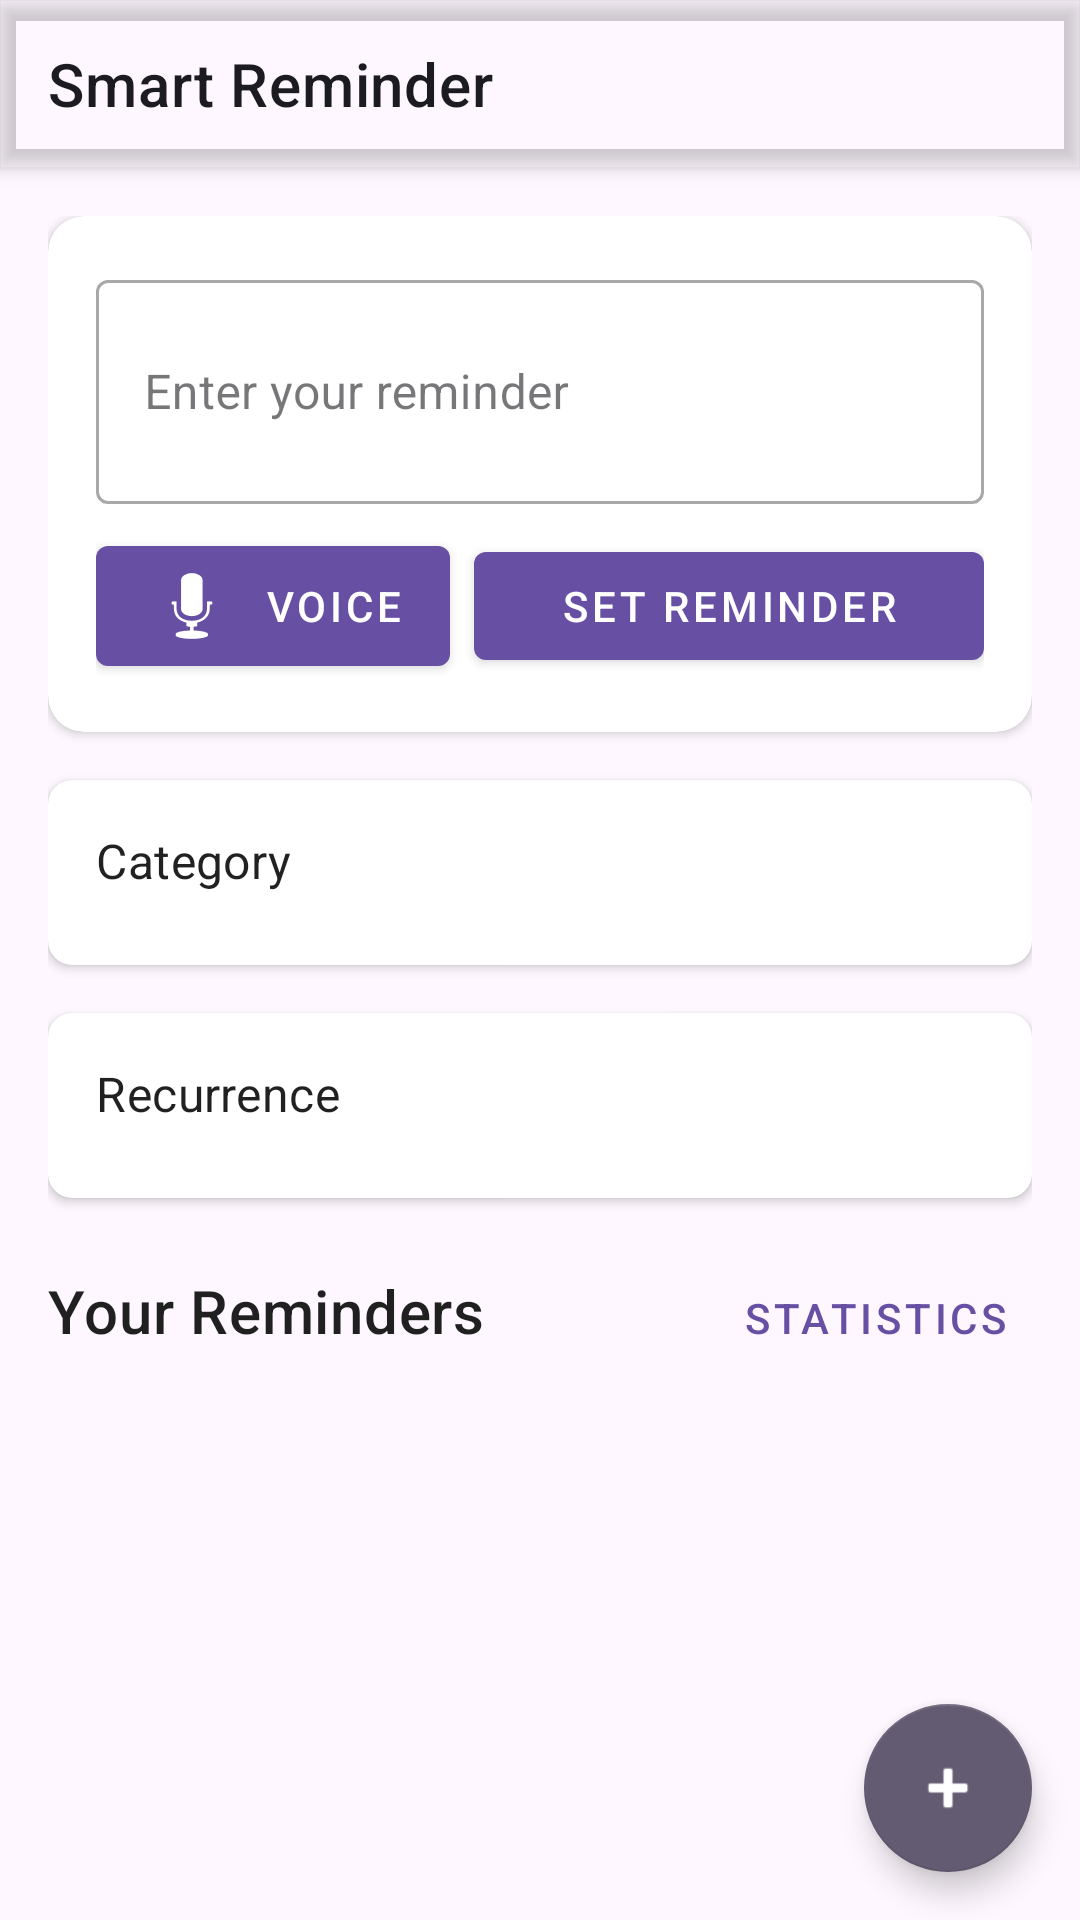

Reconstruct the res/layout file that produces this screen, plus the resources it refers to.
<!-- AndroidManifest.xml: application theme Theme.MyApplication -->
<!-- res/layout/activity_main.xml -->
<?xml version="1.0" encoding="utf-8"?>
<androidx.coordinatorlayout.widget.CoordinatorLayout xmlns:android="http://schemas.android.com/apk/res/android"
    xmlns:app="http://schemas.android.com/apk/res-auto"
    android:layout_width="match_parent"
    android:layout_height="match_parent"
    android:background="@color/background">

    <com.google.android.material.appbar.AppBarLayout
        android:layout_width="match_parent"
        android:layout_height="wrap_content"
        android:background="@android:color/transparent"
        android:elevation="0dp">

        <com.google.android.material.appbar.MaterialToolbar
            android:id="@+id/toolbar"
            android:layout_width="match_parent"
            android:layout_height="?attr/actionBarSize"
            android:background="@android:color/transparent"
            app:title="Smart Reminder"
            app:titleTextColor="@color/primary_text" />

    </com.google.android.material.appbar.AppBarLayout>

    <androidx.core.widget.NestedScrollView
        android:layout_width="match_parent"
        android:layout_height="match_parent"
        app:layout_behavior="@string/appbar_scrolling_view_behavior">

        <LinearLayout
            android:layout_width="match_parent"
            android:layout_height="wrap_content"
            android:orientation="vertical"
            android:padding="16dp">

            <com.google.android.material.card.MaterialCardView
                android:layout_width="match_parent"
                android:layout_height="wrap_content"
                android:layout_marginBottom="16dp"
                app:cardCornerRadius="12dp"
                app:cardElevation="2dp">

                <LinearLayout
                    android:layout_width="match_parent"
                    android:layout_height="wrap_content"
                    android:orientation="vertical"
                    android:padding="16dp">

                    <com.google.android.material.textfield.TextInputLayout
                        android:layout_width="match_parent"
                        android:layout_height="wrap_content"
                        android:hint="Enter your reminder"
                        style="@style/Widget.MaterialComponents.TextInputLayout.OutlinedBox">

                        <com.google.android.material.textfield.TextInputEditText
                            android:id="@+id/inputTask"
                            android:layout_width="match_parent"
                            android:layout_height="wrap_content"
                            android:inputType="textMultiLine"
                            android:minLines="2" />

                    </com.google.android.material.textfield.TextInputLayout>

                    <LinearLayout
                        android:layout_width="match_parent"
                        android:layout_height="wrap_content"
                        android:orientation="horizontal"
                        android:layout_marginTop="8dp">

                        <com.google.android.material.button.MaterialButton
                            android:id="@+id/btnVoiceInput"
                            android:layout_width="wrap_content"
                            android:layout_height="wrap_content"
                            android:text="Voice"
                            app:icon="@android:drawable/ic_btn_speak_now" />

                        <com.google.android.material.button.MaterialButton
                            android:id="@+id/btnParse"
                            android:layout_width="0dp"
                            android:layout_height="wrap_content"
                            android:layout_weight="1"
                            android:layout_marginStart="8dp"
                            android:text="Set Reminder" />
                    </LinearLayout>

                </LinearLayout>

            </com.google.android.material.card.MaterialCardView>

            <com.google.android.material.card.MaterialCardView
                android:layout_width="match_parent"
                android:layout_height="wrap_content"
                android:layout_marginBottom="16dp"
                app:cardCornerRadius="8dp"
                app:cardElevation="2dp">

                <LinearLayout
                    android:layout_width="match_parent"
                    android:layout_height="wrap_content"
                    android:orientation="vertical"
                    android:padding="16dp">

                    <TextView
                        android:layout_width="wrap_content"
                        android:layout_height="wrap_content"
                        android:text="Category"
                        android:textAppearance="?attr/textAppearanceSubtitle1"
                        android:layout_marginBottom="8dp" />

                    <HorizontalScrollView
                        android:layout_width="match_parent"
                        android:layout_height="wrap_content">

                        <com.google.android.material.chip.ChipGroup
                            android:id="@+id/chipGroupCategory"
                            android:layout_width="wrap_content"
                            android:layout_height="wrap_content"
                            app:singleSelection="true" />
                    </HorizontalScrollView>

                </LinearLayout>

            </com.google.android.material.card.MaterialCardView>

            <com.google.android.material.card.MaterialCardView
                android:layout_width="match_parent"
                android:layout_height="wrap_content"
                android:layout_marginBottom="16dp"
                app:cardCornerRadius="8dp"
                app:cardElevation="2dp">

                <LinearLayout
                    android:layout_width="match_parent"
                    android:layout_height="wrap_content"
                    android:orientation="vertical"
                    android:padding="16dp">

                    <TextView
                        android:layout_width="wrap_content"
                        android:layout_height="wrap_content"
                        android:text="Recurrence"
                        android:textAppearance="?attr/textAppearanceSubtitle1"
                        android:layout_marginBottom="8dp" />

                    <HorizontalScrollView
                        android:layout_width="match_parent"
                        android:layout_height="wrap_content">

                        <com.google.android.material.chip.ChipGroup
                            android:id="@+id/chipGroupRecurrence"
                            android:layout_width="wrap_content"
                            android:layout_height="wrap_content"
                            app:singleSelection="true" />
                    </HorizontalScrollView>

                </LinearLayout>

            </com.google.android.material.card.MaterialCardView>

            <LinearLayout
                android:layout_width="match_parent"
                android:layout_height="wrap_content"
                android:orientation="horizontal"
                android:layout_marginBottom="8dp">

    <TextView
                    android:layout_width="0dp"
                    android:layout_height="wrap_content"
                    android:layout_weight="1"
                    android:text="Your Reminders"
                    android:textAppearance="?attr/textAppearanceHeadline6" />

                <com.google.android.material.button.MaterialButton
                    android:id="@+id/btnStatistics"
                    android:layout_width="wrap_content"
                    android:layout_height="wrap_content"
                    android:text="Statistics"
                    style="@style/Widget.MaterialComponents.Button.TextButton" />

            </LinearLayout>

            <androidx.recyclerview.widget.RecyclerView
                android:id="@+id/recyclerViewTasks"
                android:layout_width="match_parent"
                android:layout_height="0dp"
                android:layout_weight="1"
                android:clipToPadding="false"
                android:paddingBottom="16dp" />

        </LinearLayout>

    </androidx.core.widget.NestedScrollView>

    <com.google.android.material.floatingactionbutton.FloatingActionButton
        android:id="@+id/fabAdd"
        android:layout_width="wrap_content"
        android:layout_height="wrap_content"
        android:layout_gravity="bottom|end"
        android:layout_margin="16dp"
        android:contentDescription="Add reminder"
        app:srcCompat="@android:drawable/ic_input_add" />

</androidx.coordinatorlayout.widget.CoordinatorLayout>
<!-- resources referenced by this layout -->
<resources>
  <color name="background">#FEF7FF</color>
  <color name="primary_text">#1C1B1F</color>
  <style name="Theme.MyApplication" parent="Theme.MaterialComponents.DayNight.DarkActionBar">
          <item name="colorPrimary">@color/primary</item>
          <item name="colorPrimaryVariant">@color/primary_dark</item>
          <item name="colorOnPrimary">@color/on_primary</item>
          <item name="colorSecondary">@color/secondary</item>
          <item name="colorSecondaryVariant">@color/secondary_dark</item>
          <item name="colorOnSecondary">@color/on_secondary</item>
          <item name="android:colorBackground">@color/background</item>
          <item name="colorSurface">@color/surface</item>
          <item name="colorOnSurface">@color/on_surface</item>
          <item name="colorError">@color/error</item>
          <item name="colorOnError">@color/on_error</item>
          <item name="android:statusBarColor">@color/primary_dark</item>
          <item name="android:navigationBarColor">@color/background</item>
          <item name="android:windowLightStatusBar">true</item>
          <item name="android:windowLightNavigationBar">true</item>
      </style>
  <color name="primary">#6750A4</color>
  <color name="primary_dark">#4F378B</color>
  <color name="on_primary">#FFFFFF</color>
  <color name="secondary">#625B71</color>
  <color name="secondary_dark">#4A4458</color>
  <color name="on_secondary">#FFFFFF</color>
  <color name="surface">#FFFFFF</color>
  <color name="on_surface">#1C1B1F</color>
  <color name="error">#B3261E</color>
  <color name="on_error">#FFFFFF</color>
</resources>
